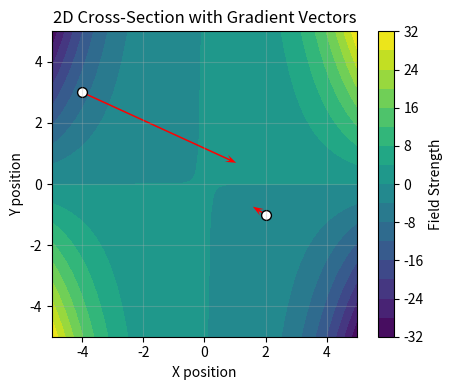
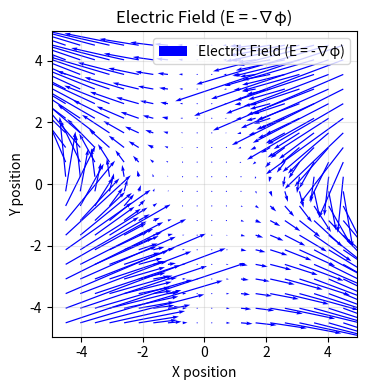

The script that saved these images, in order:
# [redacted]
#Compute and plot electric potential distributions and corresponding fields 

import numpy as np
import matplotlib.pyplot as plt

def create_grid(grid_size, bounds=(-5, 5)):
    """
    Receives grid_size, an integer indicating spatial resolution 
    Creates a 3D grid and returns the meshgrid coordinates and step sizes.
    """
    start, stop = bounds
    coords = np.linspace(start, stop, grid_size)
    x, y, z = np.meshgrid(coords, coords, coords, indexing='ij')
    return x, y, z, coords
  
def calculate_field_and_gradients(potential_func, X, Y, Z, x_coords, y_coords, z_coords):
    """
    Calculates the scalar field and its numerical gradients.
    """
    field = potential_func(X, Y, Z)
    dx, dy, dz = np.gradient(field, x_coords, y_coords, z_coords, edge_order=2)
    return field, dx, dy, dz
  
def plot_gradient_vectors(ax, X, Y, F, dx, dy, points, z_slice_index, grid_size, bounds=(-5, 5)):
    """
    Plots a 2D cross-section of the field with gradient vectors at specified points.
    """
    start, stop = bounds
    # Plot 2D cross-section
    contour = ax.contourf(X[:, :, z_slice_index], Y[:, :, z_slice_index], F[:, :, z_slice_index], 20, cmap='viridis')
    plt.colorbar(contour, ax=ax, label='Field Strength')
    # Plot gradient vectors at selected points
    for point in points:
        # Convert point to grid indices
        xi = int((point[0] - start) * (grid_size - 1) / (stop - start))
        yi = int((point[1] - start) * (grid_size - 1) / (stop - start))
        # Get gradients (only dx and dy components for 2D plot)
        gx = dx[xi, yi, z_slice_index]
        gy = dy[xi, yi, z_slice_index]
        # Plot vector
        ax.quiver(point[0], point[1], gx, gy, color='red', scale=15, width=0.005, headwidth=5, headlength=7)
    # Mark the points
    ax.scatter(points[:, 0], points[:, 1], c='white', s=50, edgecolors='black')
  
def plot_electric_field(ax, dx, dy, z_slice_index, grid_size, bounds=(-5, 5), num_points=20):
    """
    Calculates and plots the electric field (E = -∇φ) as a quiver plot.
    """
    start, stop = bounds
    # Create a new, smaller grid for the electric field
    coords_e = np.linspace(start + 0.5, stop - 0.5, num_points)
    X_e, Y_e = np.meshgrid(coords_e, coords_e)
    Ex = np.zeros_like(X_e)
    Ey = np.zeros_like(Y_e)
    # Calculate E-field at each grid point
    for i in range(num_points):
        for j in range(num_points):
            # Convert position to original grid indices
            xi = int((X_e[i,j] - start) * (grid_size - 1) / (stop - start))
            yi = int((Y_e[i,j] - start) * (grid_size - 1) / (stop - start))
            # Electric field is negative gradient of potential
            Ex[i,j] = -dx[xi, yi, z_slice_index]
            Ey[i,j] = -dy[xi, yi, z_slice_index]
    # Plot electric field vectors
    ax.quiver(X_e, Y_e, Ex, Ey, color='blue', scale=25, width=0.004, headwidth=3, headlength=5, label='Electric Field (E = -∇φ)')
    ax.legend(loc='upper right')
  
# --- Main Execution ---
if __name__ == "__main__":
    # define the scalar field function
    def potential(x, y, z):
        return x**3*y*z + 0.2 * z**2
    # set initial parameters
    GRID_SIZE = 100
    Z_SLICE_INDEX = GRID_SIZE // 2
    POINTS = np.array([[-4, 3, 0], [2, -1, 0]]) # at z=0; 2D plot
    # generate grid and compute field/gradients
    X, Y, Z, coords = create_grid(GRID_SIZE)
    F, dx, dy, dz = calculate_field_and_gradients(potential, X, Y, Z, coords, coords, coords)
    # show potential values
    fig1, ax1 = plt.subplots(figsize=(5, 4))
    plot_gradient_vectors(ax1, X, Y, F, dx, dy, POINTS, Z_SLICE_INDEX, GRID_SIZE)
    ax1.set_xlabel('X position')
    ax1.set_ylabel('Y position')
    ax1.set_title('2D Cross-Section with Gradient Vectors')
    ax1.set_aspect('equal', adjustable='box')
    ax1.grid(alpha=0.3)
    fig1.tight_layout()
    plt.show()
    # show field vectors
    fig2, ax2 = plt.subplots(figsize=(4, 4))
    plot_electric_field(ax2, dx, dy, Z_SLICE_INDEX, GRID_SIZE)
    ax2.set_xlabel('X position')
    ax2.set_ylabel('Y position')
    ax2.set_title('Electric Field (E = -∇φ)')
    ax2.set_aspect('equal', adjustable='box')
    ax2.grid(alpha=0.3)
    fig2.tight_layout()
    plt.show()
